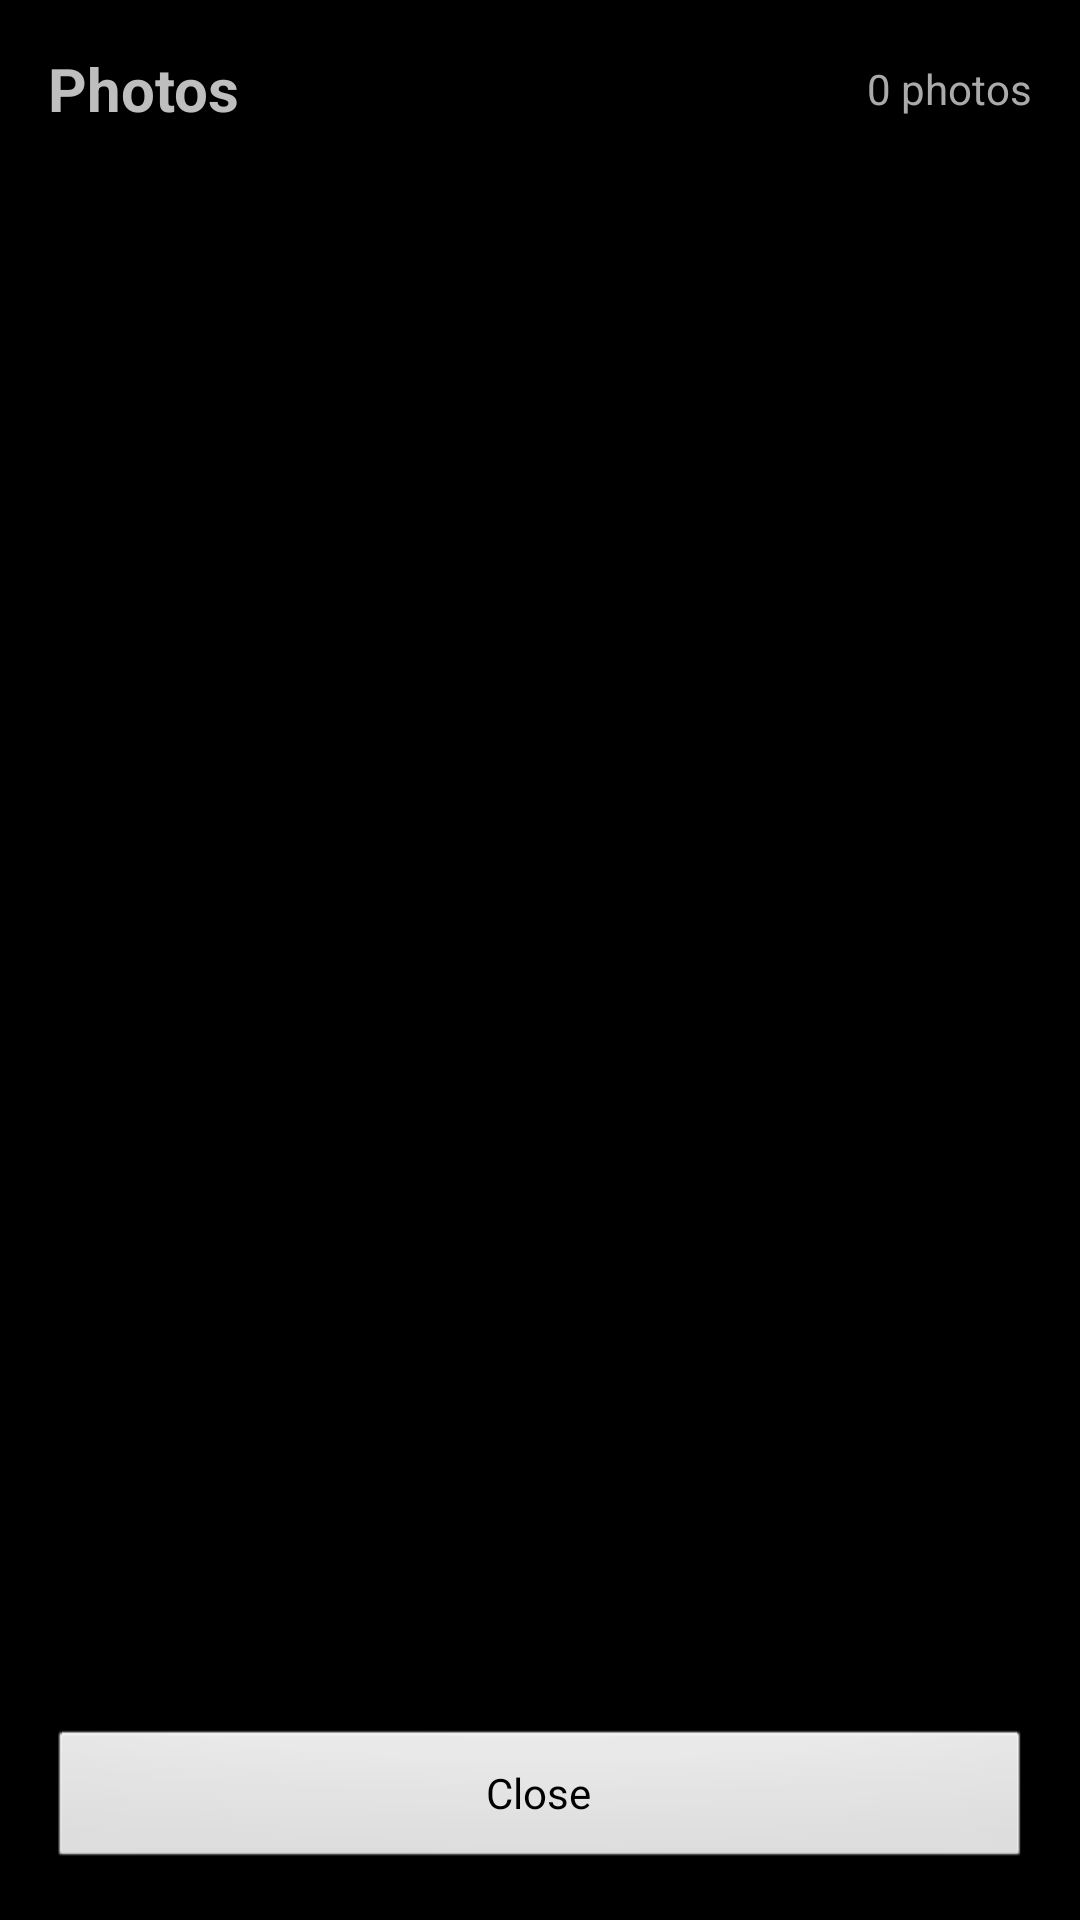

This screen was rendered from an Android layout file. Write that file and the resources it references.
<!-- AndroidManifest.xml: application theme android:Theme.NoTitleBar.Fullscreen -->
<!-- res/layout/lssa_fragment_photos_list.xml -->
<?xml version="1.0" encoding="utf-8"?>
<LinearLayout xmlns:android="http://schemas.android.com/apk/res/android"
    android:layout_width="match_parent"
    android:layout_height="match_parent"
    android:orientation="vertical"
    android:padding="16dp">

    <LinearLayout
        android:layout_width="match_parent"
        android:layout_height="wrap_content"
        android:orientation="horizontal"
        android:gravity="center_vertical"
        android:paddingBottom="16dp">

        <TextView
            android:id="@+id/tvGalleryTitle"
            android:layout_width="0dp"
            android:layout_height="wrap_content"
            android:layout_weight="1"
            android:text="Photos"
            android:textSize="20sp"
            android:textStyle="bold" />

        <TextView
            android:id="@+id/tvPhotoCount"
            android:layout_width="wrap_content"
            android:layout_height="wrap_content"
            android:text="0 photos"
            android:textSize="14sp"
            android:textColor="@android:color/darker_gray" />

    </LinearLayout>

    <androidx.recyclerview.widget.RecyclerView
        android:id="@+id/rvPhotoGallery"
        android:layout_width="match_parent"
        android:layout_height="0dp"
        android:layout_weight="1" />

    <LinearLayout
        android:id="@+id/llEmptyState"
        android:layout_width="match_parent"
        android:layout_height="0dp"
        android:layout_weight="1"
        android:orientation="vertical"
        android:gravity="center"
        android:visibility="gone">

        <TextView
            android:layout_width="wrap_content"
            android:layout_height="wrap_content"
            android:text="No photos available"
            android:textSize="16sp"
            android:textColor="@android:color/darker_gray" />

        <TextView
            android:layout_width="wrap_content"
            android:layout_height="wrap_content"
            android:layout_marginTop="8dp"
            android:text="Take some photos to see them here"
            android:textSize="14sp"
            android:textColor="@android:color/darker_gray" />

    </LinearLayout>

    <Button
        android:id="@+id/btnClose"
        android:layout_width="match_parent"
        android:layout_height="wrap_content"
        android:layout_marginTop="16dp"
        android:text="Close" />

</LinearLayout>
<!-- resources referenced by this layout -->
<resources>

</resources>
